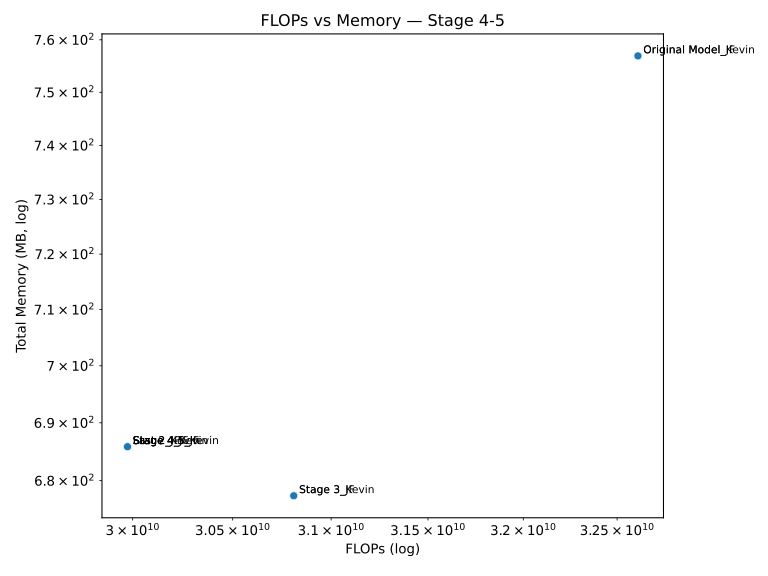

Data behind this chart, as committed beside it:
Model, FLOPs, Memory (MB)
Original Model_JF, 32612155392, 756.9
Original Model_Kevin, 32612155392, 756.9
Last 2_JF, 29974331392, 685.9
Stage 4_JF, 29974331392, 685.9
Stage 4_Kevin, 29974331392, 685.9
Last 2_Kevin, 29974331392, 685.9
Stage 4-5_JF, 29974331392, 685.9
Stage 3_Kevin, 30809128960, 677.4
Stage 3_JF, 30809128960, 677.4
Stage 4-5_Kevin, 29974331392, 685.9
